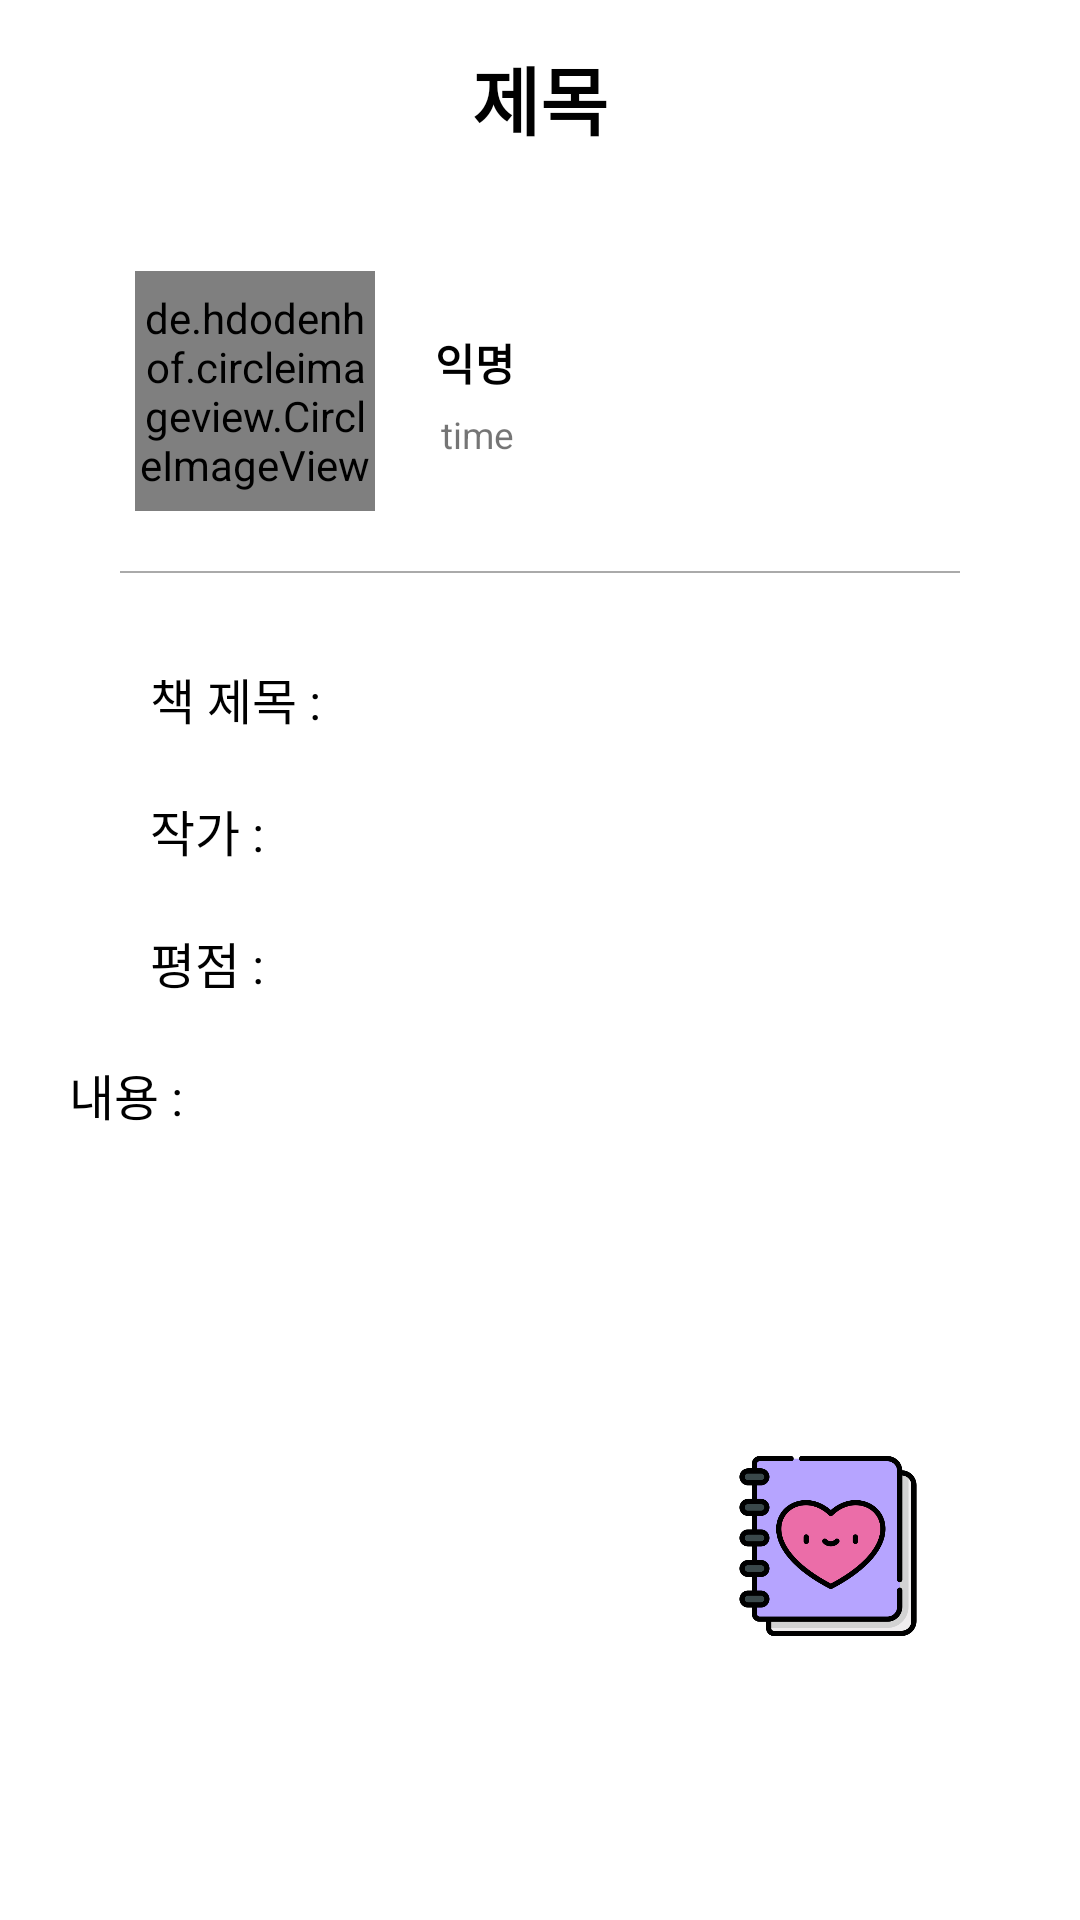

Here is an Android app screen rendered from its layout file. Give the layout XML and the strings, colors and styles it references.
<!-- AndroidManifest.xml: application theme Theme.KirokHada -->
<!-- res/layout/activity_re_board.xml -->
<?xml version="1.0" encoding="utf-8"?>
<androidx.constraintlayout.widget.ConstraintLayout xmlns:android="http://schemas.android.com/apk/res/android"
    xmlns:app="http://schemas.android.com/apk/res-auto"
    xmlns:tools="http://schemas.android.com/tools"
    android:layout_width="match_parent"
    android:layout_height="match_parent"
    android:background="#ffffff">


    <TextView
        android:id="@+id/r_title_textView"
        android:layout_width="wrap_content"
        android:layout_height="wrap_content"
        android:elevation="4dp"
        android:text="제목"
        android:textColor="@android:color/black"
        android:textSize="12pt"
        android:textStyle="bold"
        app:layout_constraintBottom_toTopOf="@+id/r_contentLayout"
        app:layout_constraintEnd_toEndOf="parent"
        app:layout_constraintStart_toStartOf="parent"
        app:layout_constraintTop_toTopOf="parent" />

    <EditText
        android:id="@+id/r_titleEditText"
        android:layout_width="200dp"
        android:layout_height="wrap_content"
        android:visibility="gone"
        app:layout_constraintBottom_toTopOf="@+id/r_contentLayout"
        app:layout_constraintEnd_toEndOf="parent"
        app:layout_constraintStart_toStartOf="parent"
        app:layout_constraintTop_toTopOf="parent" />

    <androidx.constraintlayout.widget.ConstraintLayout
        android:id="@+id/r_contentLayout"
        android:layout_width="match_parent"
        android:layout_height="500dp"
        android:layout_marginStart="20dp"
        android:layout_marginEnd="20dp"
        android:layout_marginBottom="60dp"
        android:background="@drawable/white_circle_bg"
        android:elevation="8dp"
        app:layout_constraintBottom_toBottomOf="parent"
        app:layout_constraintEnd_toEndOf="parent"
        app:layout_constraintStart_toStartOf="parent"
        app:layout_constraintTop_toBottomOf="@+id/r_title_textView">

        <ImageView
            android:id="@+id/cute"
            android:layout_width="88dp"
            android:layout_height="60dp"
            android:layout_marginEnd="20dp"
            android:layout_marginBottom="20dp"
            android:src="@drawable/notebook"
            app:layout_constraintBottom_toBottomOf="parent"
            app:layout_constraintEnd_toEndOf="parent" />

        <de.hdodenhof.circleimageview.CircleImageView
            android:id="@+id/r_userProfile_s"
            android:layout_width="80dp"
            android:layout_height="80dp"
            android:layout_marginStart="25dp"
            android:layout_marginTop="25dp"
            android:src="@drawable/user"
            app:civ_border_color="@android:color/black"
            app:civ_border_width="1dp"
            app:layout_constraintStart_toStartOf="parent"
            app:layout_constraintTop_toTopOf="parent" />


        <TextView
            android:id="@+id/r_userName_s"
            android:layout_width="wrap_content"
            android:layout_height="wrap_content"
            android:layout_marginStart="20dp"
            android:layout_marginTop="45dp"
            android:text="익명"
            android:textColor="@android:color/black"
            android:textSize="7pt"
            android:textStyle="bold"
            app:layout_constraintStart_toEndOf="@id/r_userProfile_s"
            app:layout_constraintTop_toTopOf="parent" />

        <TextView
            android:id="@+id/r_dateCount"
            android:layout_width="wrap_content"
            android:layout_height="wrap_content"
            android:layout_marginStart="22dp"
            android:layout_marginTop="5dp"
            android:text="time"
            android:textSize="6pt"
            app:layout_constraintStart_toEndOf="@+id/r_userProfile_s"
            app:layout_constraintTop_toBottomOf="@+id/r_userName_s" />


        <Button
            android:id="@+id/r_update_btn"
            android:layout_width="wrap_content"
            android:layout_height="wrap_content"
            android:layout_marginTop="40dp"
            android:layout_marginEnd="10dp"
            android:background="@android:color/transparent"
            android:text="수정 완료"
            android:visibility="gone"
            app:layout_constraintEnd_toEndOf="parent"
            app:layout_constraintTop_toTopOf="parent" />

        <Button
            android:id="@+id/r_modify_btn"
            android:layout_width="55dp"
            android:layout_height="40dp"
            android:layout_marginBottom="5dp"
            android:background="@android:color/transparent"
            android:text="수정"
            android:visibility="gone"
            app:layout_constraintBottom_toTopOf="@+id/r_justLine"
            app:layout_constraintEnd_toEndOf="parent"
            app:layout_constraintEnd_toStartOf="@+id/r_del_btn" />

        <Button
            android:id="@+id/r_del_btn"
            android:layout_width="55dp"
            android:layout_height="40dp"
            android:layout_marginEnd="15dp"
            android:layout_marginBottom="5dp"
            android:background="@android:color/transparent"
            android:text="삭제"
            android:visibility="gone"
            app:layout_constraintBottom_toTopOf="@+id/r_justLine"
            app:layout_constraintEnd_toEndOf="parent" />

        <LinearLayout
            android:id="@+id/r_justLine"
            android:layout_width="match_parent"
            android:layout_height="0.5dp"
            android:layout_marginStart="20dp"
            android:layout_marginTop="20dp"
            android:layout_marginEnd="20dp"
            android:background="@android:color/darker_gray"
            android:orientation="horizontal"
            app:layout_constraintEnd_toEndOf="parent"
            app:layout_constraintStart_toStartOf="parent"
            app:layout_constraintTop_toBottomOf="@+id/r_userProfile_s" />

        <TextView
            android:id="@+id/r_placeText"
            android:layout_width="wrap_content"
            android:layout_height="wrap_content"
            android:layout_marginStart="30dp"
            android:layout_marginTop="30dp"
            android:text="책 제목 : "
            android:textColor="@color/colorBlack"
            android:textSize="8pt"
            app:layout_constraintStart_toStartOf="parent"
            app:layout_constraintTop_toBottomOf="@+id/r_justLine" />

        <TextView
            android:id="@+id/r_timeText"
            android:layout_width="wrap_content"
            android:layout_height="wrap_content"
            android:layout_marginStart="30dp"
            android:layout_marginTop="20dp"
            android:text="작가 : "
            android:textColor="@color/colorBlack"
            android:textSize="8pt"
            app:layout_constraintStart_toStartOf="parent"
            app:layout_constraintTop_toBottomOf="@+id/r_placeText" />

        <TextView
            android:id="@+id/r_memberCountText"
            android:layout_width="wrap_content"
            android:layout_height="wrap_content"
            android:layout_marginStart="30dp"
            android:layout_marginTop="20dp"
            android:text="평점 : "
            android:textColor="@color/colorBlack"
            android:textSize="8pt"
            app:layout_constraintStart_toStartOf="parent"
            app:layout_constraintTop_toBottomOf="@+id/r_timeText" />

        <TextView
            android:id="@+id/r_contentText"
            android:layout_width="320dp"
            android:layout_height="wrap_content"
            android:layout_marginStart="6dp"
            android:layout_marginTop="20dp"
            android:text="내용 : "
            android:textColor="@color/colorBlack"
            android:textSize="8pt"
            app:layout_constraintEnd_toEndOf="parent"
            app:layout_constraintStart_toStartOf="parent"
            app:layout_constraintTop_toBottomOf="@+id/r_memberCountText" />

        <EditText
            android:id="@+id/r_placeEditText"
            android:layout_width="200dp"
            android:layout_height="wrap_content"
            android:layout_marginStart="10dp"
            android:layout_marginTop="20dp"
            android:visibility="invisible"
            app:layout_constraintStart_toEndOf="@id/r_placeText"
            app:layout_constraintTop_toBottomOf="@id/r_justLine" />

        <EditText
            android:id="@+id/r_timeEditText"
            android:layout_width="200dp"
            android:layout_height="wrap_content"
            android:layout_marginStart="10dp"
            android:visibility="invisible"
            app:layout_constraintStart_toEndOf="@+id/r_timeText"
            app:layout_constraintTop_toBottomOf="@+id/r_placeEditText" />

        <EditText
            android:id="@+id/r_memberCountEditText"
            android:layout_width="200dp"
            android:layout_height="wrap_content"
            android:layout_marginStart="10dp"
            android:visibility="invisible"
            app:layout_constraintStart_toEndOf="@+id/r_memberCountText"
            app:layout_constraintTop_toBottomOf="@+id/r_timeEditText" />

        <EditText
            android:id="@+id/r_contentEditText"
            android:layout_width="320dp"
            android:layout_height="wrap_content"
            android:layout_marginStart="6dp"
            android:layout_marginTop="40dp"
            android:visibility="invisible"
            app:layout_constraintEnd_toEndOf="parent"
            app:layout_constraintStart_toStartOf="parent"
            app:layout_constraintTop_toBottomOf="@+id/r_memberCountEditText" />

    </androidx.constraintlayout.widget.ConstraintLayout>


</androidx.constraintlayout.widget.ConstraintLayout>
<!-- resources referenced by this layout -->
<resources>
  <color name="colorBlack">#000000</color>
  <!-- drawable notebook: png bitmap (drawable, 30515 bytes) -->
  <style name="Theme.KirokHada" parent="Theme.MaterialComponents.DayNight.DarkActionBar">
          
          <item name="colorPrimary">@color/colorPastelPurple</item>
          <item name="colorPrimaryVariant">@color/colorPastelPurple</item>
          <item name="colorOnPrimary">@color/white</item>
          
          <item name="colorSecondary">@color/teal_200</item>
          <item name="colorSecondaryVariant">@color/teal_700</item>
          <item name="colorOnSecondary">@color/black</item>
          
          <item name="android:statusBarColor" tools:targetApi="l">?attr/colorPrimaryVariant</item>
          
      </style>
  <color name="colorPastelPurple">#dccbed</color>
  <color name="white">#FFFFFFFF</color>
  <color name="teal_200">#FF03DAC5</color>
  <color name="teal_700">#FF018786</color>
  <color name="black">#FF000000</color>
</resources>
